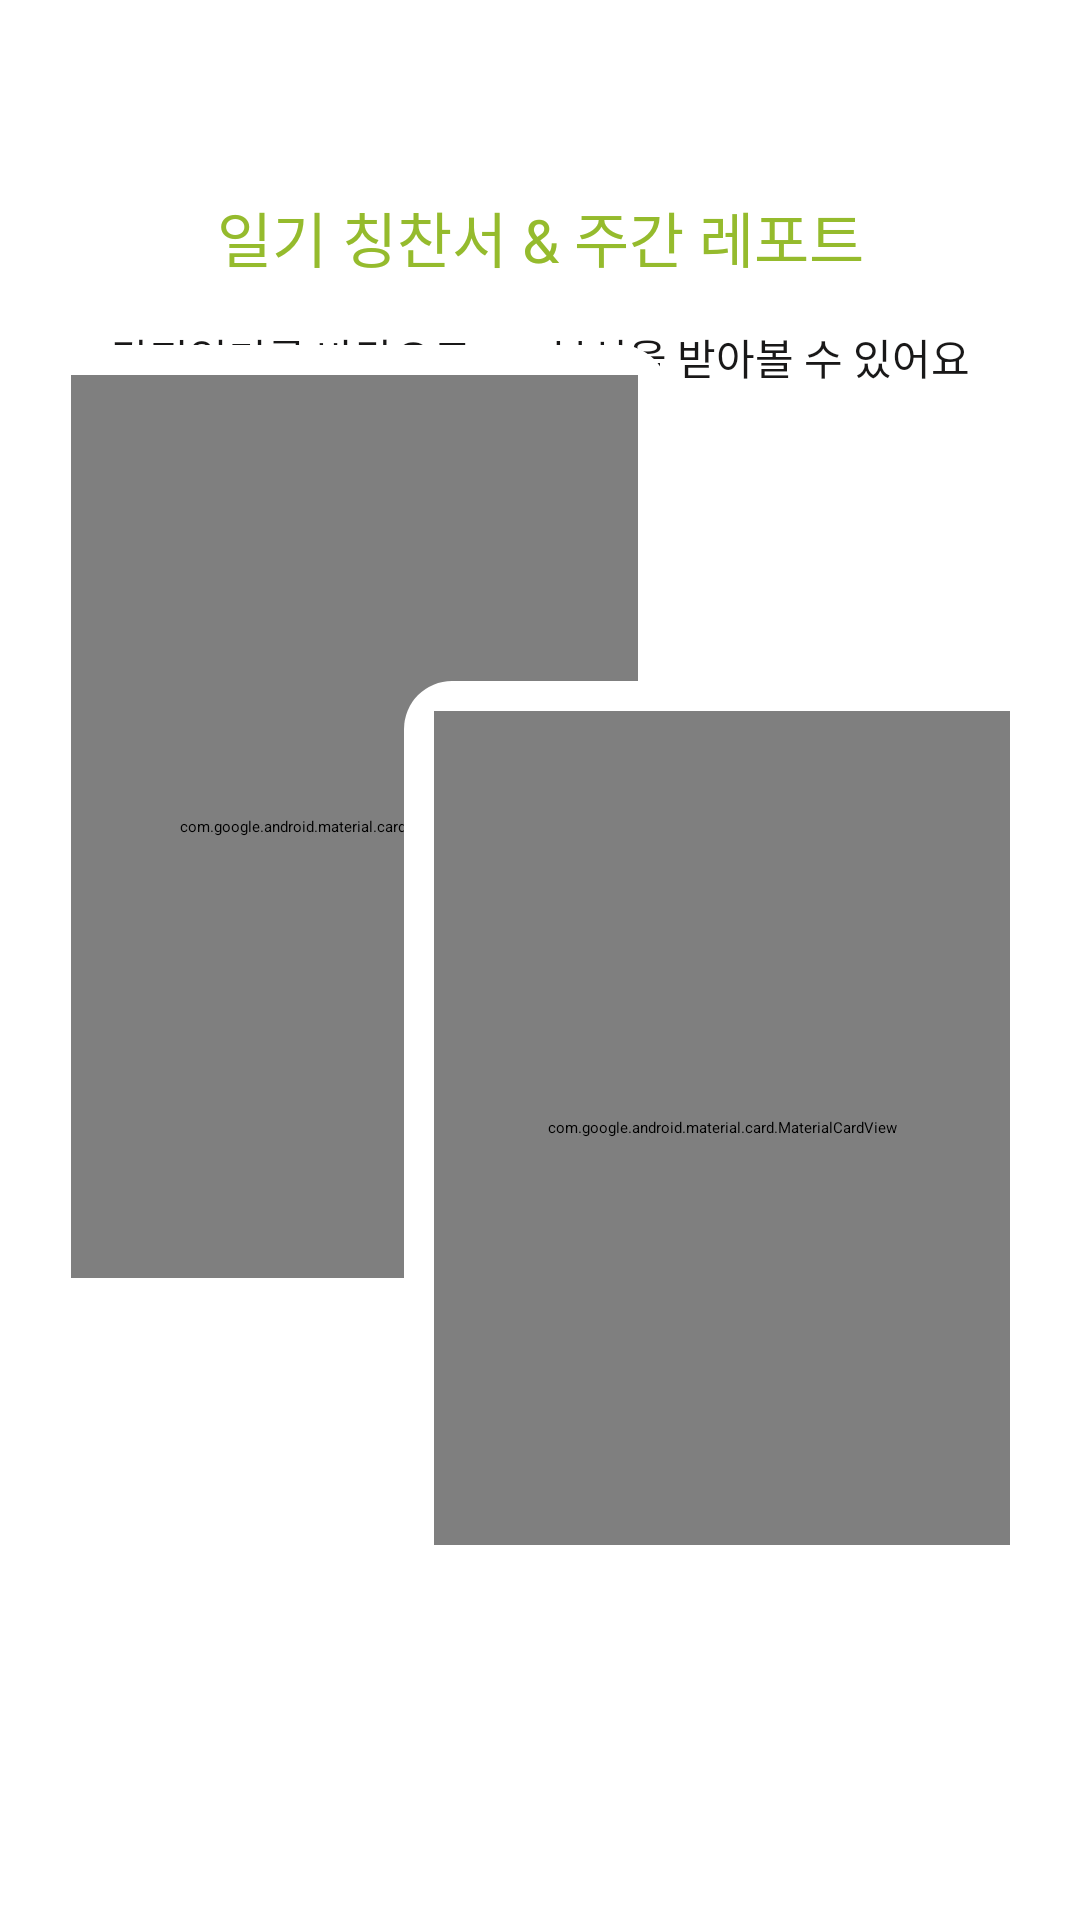

Reconstruct the res/layout file that produces this screen, plus the resources it refers to.
<!-- AndroidManifest.xml: application theme Theme.Egobook_frontent -->
<!-- res/layout/fragment_onboarding_third.xml -->
<?xml version="1.0" encoding="utf-8"?>
<androidx.constraintlayout.widget.ConstraintLayout xmlns:android="http://schemas.android.com/apk/res/android"
    xmlns:app="http://schemas.android.com/apk/res-auto"
    xmlns:tools="http://schemas.android.com/tools"
    android:layout_width="match_parent"
    android:layout_height="match_parent"
    android:background="@color/white"
    tools:context=".ui.onboarding.view.OnboardingThirdFragment"
    android:clipChildren="false"
    android:clipToPadding="false">

    <androidx.constraintlayout.widget.Guideline
        android:id="@+id/gd_text"
        android:layout_width="wrap_content"
        android:layout_height="wrap_content"
        android:orientation="horizontal"
        app:layout_constraintGuide_percent="0.1"/>

    <androidx.constraintlayout.widget.Guideline
        android:id="@+id/gd_center_horizontal"
        android:layout_width="wrap_content"
        android:layout_height="wrap_content"
        android:orientation="horizontal"
        app:layout_constraintGuide_percent="0.5"/>

    <androidx.constraintlayout.widget.Guideline
        android:id="@+id/gd_center_vertical"
        android:layout_width="wrap_content"
        android:layout_height="wrap_content"
        android:orientation="vertical"
        app:layout_constraintGuide_percent="0.5"/>

    <TextView
        android:id="@+id/tv_onboarding_3_1"
        android:layout_width="wrap_content"
        android:layout_height="30dp"
        app:layout_constraintTop_toTopOf="@id/gd_text"
        app:layout_constraintStart_toStartOf="parent"
        app:layout_constraintEnd_toEndOf="parent"
        app:layout_constraintBottom_toTopOf="@id/tv_onboarding_3_2"
        android:text="일기 칭찬서 &amp; 주간 레포트"
        android:textSize="20sp"
        android:textColor="@color/brand_grass"
        android:fontFamily="@font/arita_semibold"
        android:gravity="center"/>

    <TextView
        android:id="@+id/tv_onboarding_3_2"
        android:layout_width="wrap_content"
        android:layout_height="42dp"
        android:layout_marginTop="4dp"
        android:text="감정일기를 바탕으로\nAI분석을 받아볼 수 있어요"
        android:textSize="14sp"
        android:textColor="@color/cos_black"
        android:fontFamily="@font/arita_medium"
        android:lineHeight="21sp"
        app:layout_constraintTop_toBottomOf="@id/tv_onboarding_3_1"
        app:layout_constraintStart_toStartOf="parent"
        app:layout_constraintEnd_toEndOf="parent"
        android:gravity="center"/>

    <FrameLayout
        android:id="@+id/image_container"
        android:layout_width="wrap_content"
        android:layout_height="wrap_content"
        app:layout_constraintTop_toTopOf="@id/gd_center_horizontal"
        app:layout_constraintBottom_toBottomOf="@id/gd_center_horizontal"
        app:layout_constraintStart_toStartOf="@id/gd_center_vertical"
        app:layout_constraintEnd_toEndOf="@id/gd_center_vertical"
        android:clipChildren="false"
        android:clipToPadding="false">

        <androidx.constraintlayout.widget.ConstraintLayout
            android:layout_width="209dp"
            android:layout_height="321dp"
            android:padding="10dp"
            android:background="@drawable/bg_onboarding_image_container1"
            app:layout_constraintTop_toTopOf="parent"
            app:layout_constraintStart_toStartOf="parent"
            android:elevation="5dp">

            <com.google.android.material.card.MaterialCardView
                android:id="@+id/cv_onboarding_3_1"
                android:layout_width="match_parent"
                android:layout_height="match_parent"
                app:strokeColor="@color/cos_grey"
                app:cardBackgroundColor="@color/white">

                <ImageView
                    android:id="@+id/iv_onboarding_3_1"
                    android:layout_width="match_parent"
                    android:layout_height="match_parent"
                    android:src="@drawable/img_onboarding_3_1"
                    android:scaleType="centerCrop"
                    android:layout_marginBottom="7dp"/>
            </com.google.android.material.card.MaterialCardView>
        </androidx.constraintlayout.widget.ConstraintLayout>

        <androidx.constraintlayout.widget.ConstraintLayout
            android:layout_width="212dp"
            android:layout_height="298dp"
            android:padding="10dp"
            android:layout_marginTop="112dp"
            android:layout_marginStart="121dp"
            android:background="@drawable/bg_onboarding_image_container1"
            app:layout_constraintTop_toTopOf="parent"
            app:layout_constraintStart_toStartOf="parent"
            android:elevation="8dp">

            <com.google.android.material.card.MaterialCardView
                android:id="@+id/cv_onboarding_3_2"
                android:layout_width="match_parent"
                android:layout_height="match_parent"
                app:strokeColor="@color/cos_grey"
                app:cardBackgroundColor="@color/white">

                <ImageView
                    android:id="@+id/iv_onboarding_3_2"
                    android:layout_width="match_parent"
                    android:layout_height="match_parent"
                    android:src="@drawable/img_onboarding_3_2"
                    android:scaleType="centerCrop"/>
            </com.google.android.material.card.MaterialCardView>

        </androidx.constraintlayout.widget.ConstraintLayout>


    </FrameLayout>



</androidx.constraintlayout.widget.ConstraintLayout>
<!-- resources referenced by this layout -->
<resources>
  <color name="brand_grass">#FF95BB2D</color>
  <color name="cos_black">#FF191818</color>
  <color name="cos_grey">#FFDBDBDB</color>
  <color name="white">#FFFFFFFF</color>
  <!-- drawable bg_onboarding_image_container1 (drawable) -->
  <?xml version="1.0" encoding="utf-8"?>
  <shape xmlns:android="http://schemas.android.com/apk/res/android">
      <solid android:color="@color/white" />
  
      <corners
          android:radius="16dp"/>
  </shape>
  <!-- drawable img_onboarding_3_1: png bitmap (drawable, 178665 bytes) -->
  <!-- drawable img_onboarding_3_2: png bitmap (drawable, 266851 bytes) -->
</resources>
